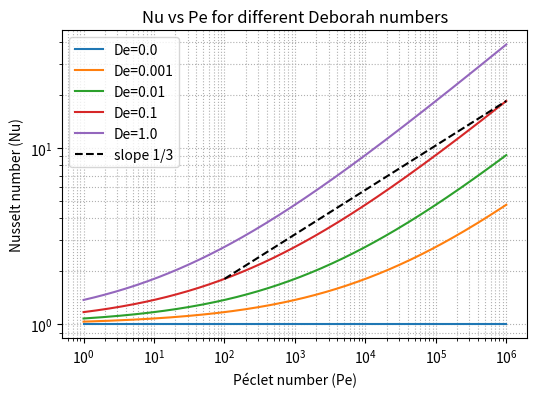

The script that saved this image:
# -*- coding: utf-8 -*-
"""
Created on Tue Aug 19 11:20:40 2025

[redacted]
"""

import numpy as np
import matplotlib.pyplot as plt

# Define Nusselt correlation from Ganesh & Koch (2007)
def Nu(Pe, De, a=0.378):
    return 1.0 + a*(Pe*De)**(1/3)

# Compute curves for various De
Pe_vals = np.logspace(0, 6, 200)
De_list = [0.0, 0.001, 0.01, 0.1, 1.0]
plt.figure(figsize=(6,4))
for De in De_list:
    Nu_vals = Nu(Pe_vals, De)
    label = f"De={De}"
    plt.loglog(Pe_vals, Nu_vals, label=label)
# Reference slope-1/3 line (arbitrary scaling)
ref_Pe = np.array([1e2, 1e6])
ref_Nu = Nu(ref_Pe, 0.1)  # take De=0.1 as example
plt.loglog(ref_Pe, ref_Nu, 'k--', label='slope 1/3')
plt.xlabel("Péclet number (Pe)")
plt.ylabel("Nusselt number (Nu)")
plt.title("Nu vs Pe for different Deborah numbers")
plt.legend()
plt.grid(True, which='both', ls=':')
plt.show()
